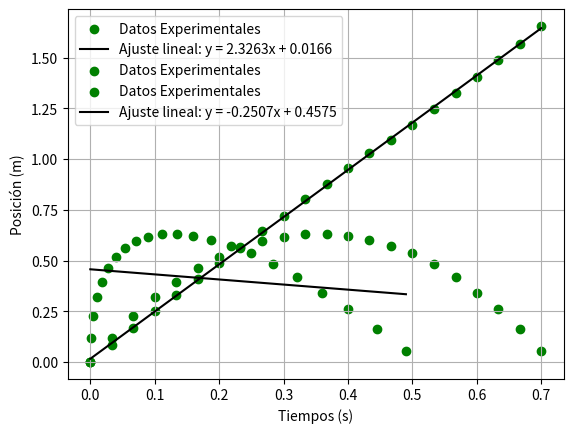

Recreate this plot in Python.
#-------------|
#Librerias    |
#-------------|

from math import*
import numpy as np
import matplotlib.pyplot as plt
from scipy.stats import linregress

#--------------------------------------------------------------

#Análisis del movimento en el eje x

Tiempos = np.array([0.000, 0.033, 0.067, 0.100, 0.133, 0.167, 0.200, 0.233, 0.267, 0.300, 0.333, 0.367, 0.400, 0.433, 0.467, 0.500, 0.533, 0.567, 0.600, 0.633, 0.667, 0.700])

Posiciones = np.array([0.000, 0.085, 0.168, 0.250, 0.330, 0.410, 0.488, 0.567, 0.645, 0.719, 0.802, 0.878, 0.956, 1.030, 1.095, 1.167, 1.248, 1.326, 1.406, 1.488, 1.565, 1.655]) 

slope, intercept, r_value, p_value, std_err = linregress(Tiempos, Posiciones)

print(f"Ecuación de la recta: y = {slope:.3f}x + {intercept:.3f}")

plt.scatter(Tiempos, Posiciones, label="Datos Experimentales", color = "Green")
plt.plot(Tiempos, slope * Tiempos + intercept, label=f"Ajuste lineal: y = {slope:.4f}x + {intercept:.4f}", color = "black")
plt.xlabel("Tiempos (s)")
plt.ylabel("Posición (m)")
plt.title("")
plt.legend()
plt.grid(True)
plt.show()

print("""
\\begin{table}[h!]
\\begin{center}
\\begin{tabular}{|c|c|}
\\hline
tiempo (s) & posición (m) \\\\ \hline""")
for i in range(0, len(Tiempos)):
    print(f"{Tiempos[i] :.3f} (0.001) s & {Posiciones[i]:.3f} (0.001) m \\\\ \hline")
print("""
\\end{tabular}
\\caption{}
\\end{center}
\\end{table}""")

#--------------------------------------------------------------------------------------------
print("--------------------------------------------------------------------------------------")
#--------------------------------------------------------------------------------------------

#Análisis del movimento en el eje y

Tiempos = np.array([0.000, 0.033, 0.067, 0.100, 0.133, 0.167, 0.200, 0.233, 0.267, 0.300, 0.333, 0.367, 0.400, 0.433, 0.467, 0.500, 0.533, 0.567, 0.600, 0.633, 0.667, 0.700])

Posiciones = np.array([0.000, 0.120, 0.226, 0.320, 0.396, 0.464, 0.517, 0.562, 0.597, 0.619, 0.631, 0.633, 0.621, 0.603, 0.574, 0.537, 0.484, 0.421, 0.343, 0.261, 0.161, 0.053]) 

plt.scatter(Tiempos, Posiciones, label="Datos Experimentales", color = "Green")
plt.xlabel("Tiempos (s)")
plt.ylabel("Posición (m)")
plt.title("")
plt.legend()
plt.grid(True)
plt.show()

#Cambio de variable para el eje y

TIEMPOS = Tiempos**2

slope, intercept, r_value, p_value, std_err = linregress(TIEMPOS, Posiciones)

print(f"Ecuación de la recta: y = {slope:.3f}x + {intercept:.3f}")

plt.scatter(TIEMPOS, Posiciones, label="Datos Experimentales", color = "Green")
plt.plot(TIEMPOS, slope * TIEMPOS + intercept, label=f"Ajuste lineal: y = {slope:.4f}x + {intercept:.4f}", color = "black")
plt.xlabel("Tiempos (s)")
plt.ylabel("Posición (m)")
plt.title("")
plt.legend()
plt.grid(True)
plt.show()  


print("""
\\begin{table}[h!]
\\begin{center}
\\begin{tabular}{|c|c|c|}
\\hline
tiempo (s)$ $T = t^2$ ($s^2$) & posición (m) \\\\ \hline""")
for i in range(0, len(Tiempos)):
    print(f"{Tiempos[i] :.3f} (0.001) s & {TIEMPOS[i] :.3f} (0.001) s^2 & {Posiciones[i]:.3f} (0.001) m \\\\ \hline")
print("""
\\end{tabular}
\\caption{}
\\end{center}
\\end{table}""")

